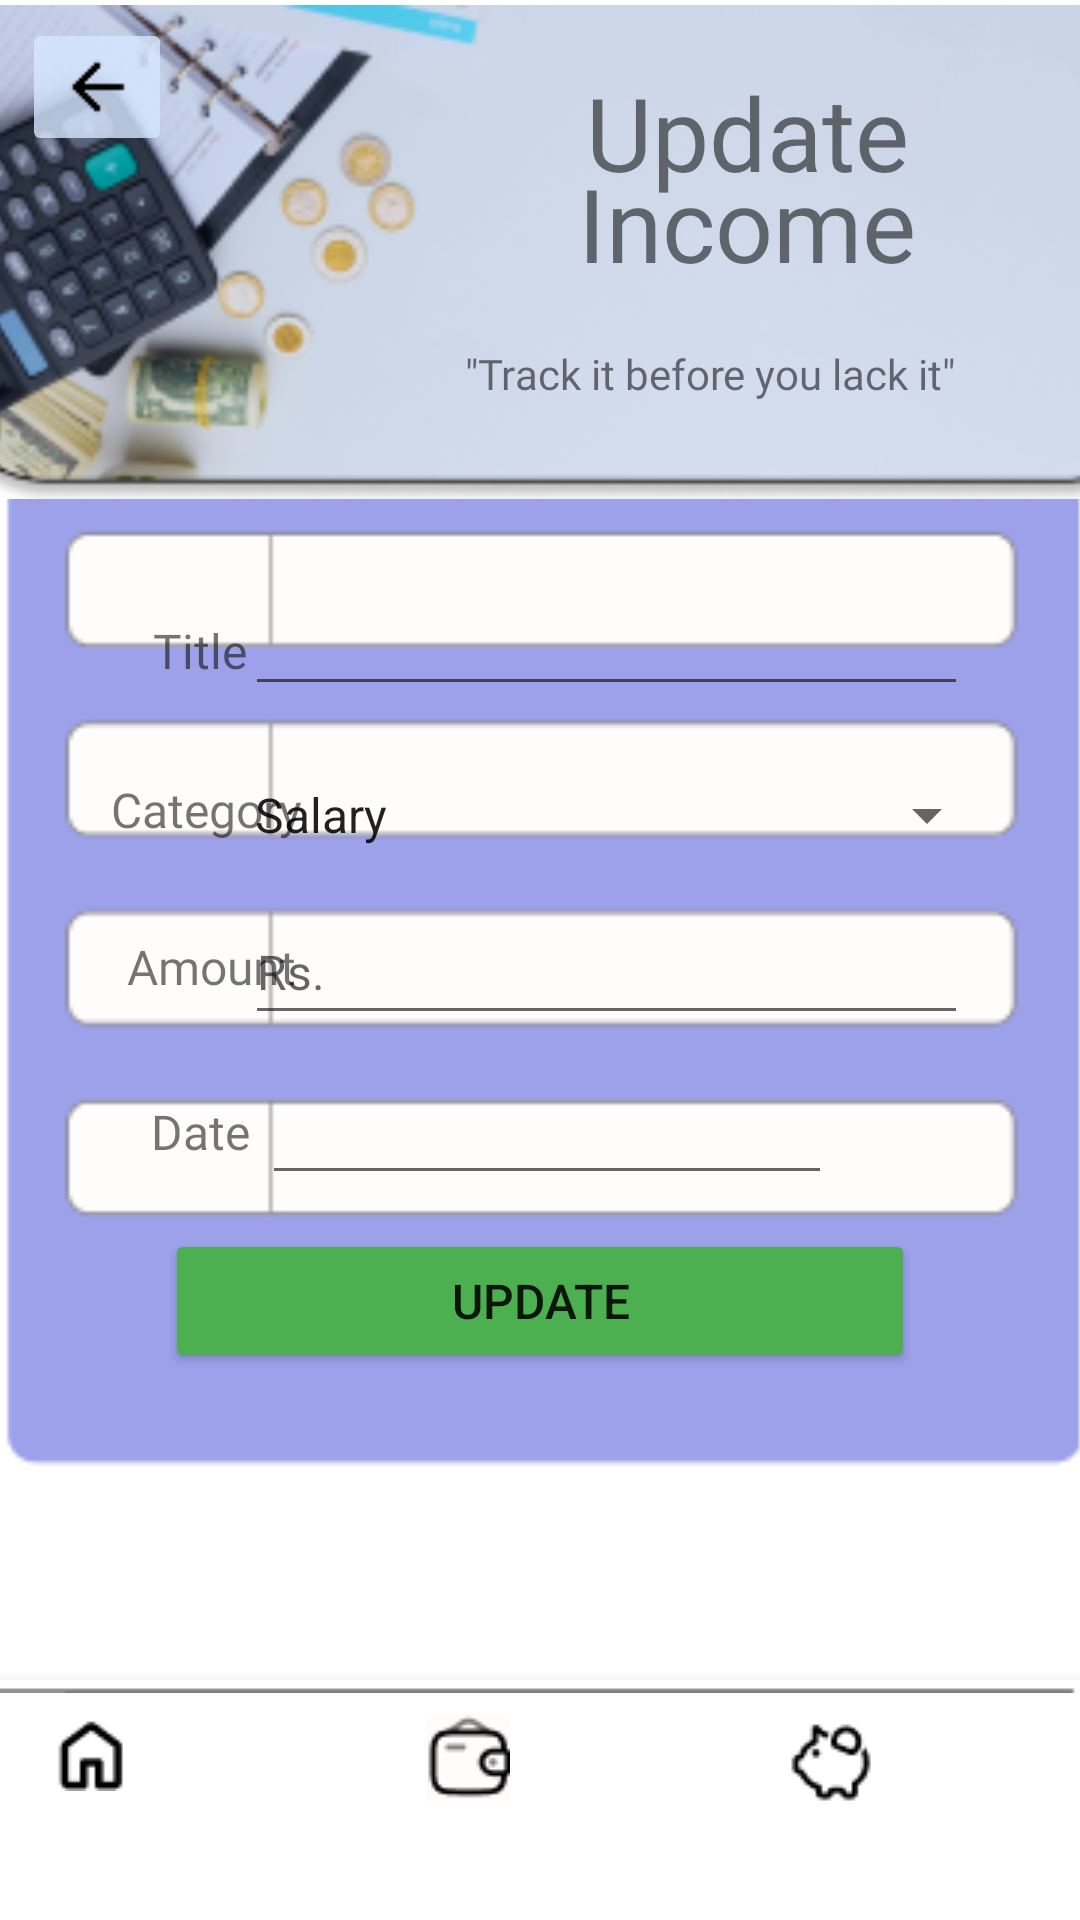

The Android layout XML behind this screen, and the referenced resources:
<!-- AndroidManifest.xml: application theme Theme.PocketPlan_2 -->
<!-- res/layout/activity_update_income.xml -->
<?xml version="1.0" encoding="utf-8"?>
<androidx.constraintlayout.widget.ConstraintLayout xmlns:android="http://schemas.android.com/apk/res/android"
    xmlns:app="http://schemas.android.com/apk/res-auto"
    xmlns:tools="http://schemas.android.com/tools"
    android:id="@+id/UpdateIncome"
    android:layout_width="match_parent"
    android:layout_height="match_parent"
    tools:context=".UpdateIncome">

    <ImageView
        android:id="@+id/formLayoutAI2"
        android:layout_width="361dp"
        android:layout_height="352dp"
        app:layout_constraintBottom_toBottomOf="parent"
        app:layout_constraintEnd_toEndOf="parent"
        app:layout_constraintStart_toStartOf="parent"
        app:layout_constraintTop_toTopOf="parent"
        app:layout_constraintVertical_bias="0.498"
        app:srcCompat="@drawable/formlayout" />

    <TextView
        android:id="@+id/textView59"
        android:layout_width="wrap_content"
        android:layout_height="wrap_content"
        android:layout_marginTop="4dp"
        android:fontFamily="@font/kreon_medium"
        android:text="@string/Date"
        android:textSize="16sp"
        app:layout_constraintBottom_toBottomOf="parent"
        app:layout_constraintEnd_toEndOf="parent"
        app:layout_constraintHorizontal_bias="0.154"
        app:layout_constraintStart_toStartOf="parent"
        app:layout_constraintTop_toTopOf="parent"
        app:layout_constraintVertical_bias="0.59" />

    <TextView
        android:id="@+id/textView60"
        android:layout_width="wrap_content"
        android:layout_height="wrap_content"
        android:layout_marginTop="8dp"
        android:fontFamily="@font/kreon_medium"
        android:text="@string/Amount"
        android:textSize="16sp"
        app:layout_constraintBottom_toBottomOf="parent"
        app:layout_constraintEnd_toEndOf="parent"
        app:layout_constraintHorizontal_bias="0.139"
        app:layout_constraintStart_toStartOf="parent"
        app:layout_constraintTop_toTopOf="parent"
        app:layout_constraintVertical_bias="0.497" />

    <TextView
        android:id="@+id/textView61"
        android:layout_width="wrap_content"
        android:layout_height="wrap_content"
        android:fontFamily="@font/kreon_medium"
        android:text="@string/Category"
        android:textSize="16sp"
        app:layout_constraintBottom_toBottomOf="parent"
        app:layout_constraintEnd_toEndOf="parent"
        app:layout_constraintHorizontal_bias="0.125"
        app:layout_constraintStart_toStartOf="parent"
        app:layout_constraintTop_toTopOf="parent"
        app:layout_constraintVertical_bias="0.419" />

    <TextView
        android:id="@+id/textView62"
        android:layout_width="wrap_content"
        android:layout_height="wrap_content"
        android:fontFamily="@font/kreon_medium"
        android:text="@string/title"
        android:textSize="16sp"
        app:layout_constraintBottom_toBottomOf="parent"
        app:layout_constraintEnd_toEndOf="parent"
        app:layout_constraintHorizontal_bias="0.155"
        app:layout_constraintStart_toStartOf="parent"
        app:layout_constraintTop_toTopOf="parent"
        app:layout_constraintVertical_bias="0.333" />

    <Button
        android:id="@+id/UpdateBtnUI"
        android:layout_width="250dp"
        android:layout_height="wrap_content"
        android:backgroundTint="@color/BtnGreen"
        android:text="@string/Update"
        android:textSize="16sp"
        app:cornerRadius="10dp"
        app:layout_constraintBottom_toBottomOf="parent"
        app:layout_constraintEnd_toEndOf="parent"
        app:layout_constraintStart_toStartOf="parent"
        app:layout_constraintTop_toTopOf="parent"
        app:layout_constraintVertical_bias="0.692" />

    <EditText
        android:id="@+id/edtDateUI"
        android:layout_width="wrap_content"
        android:layout_height="wrap_content"
        android:ems="10"
        android:inputType="date"
        android:textSize="16sp"
        app:layout_constraintBottom_toBottomOf="parent"
        app:layout_constraintEnd_toEndOf="parent"
        app:layout_constraintHorizontal_bias="0.513"
        app:layout_constraintStart_toStartOf="parent"
        app:layout_constraintTop_toTopOf="parent"
        app:layout_constraintVertical_bias="0.598" />

    <EditText
        android:id="@+id/edtAmountUI"
        android:layout_width="241dp"
        android:layout_height="45dp"
        android:layout_marginLeft="10dp"
        android:layout_marginTop="10dp"
        android:ems="10"
        android:hint="@string/Rs"
        android:inputType="text"
        android:textSize="16sp"
        app:layout_constraintBottom_toBottomOf="parent"
        app:layout_constraintEnd_toEndOf="parent"
        app:layout_constraintHorizontal_bias="0.658"
        app:layout_constraintStart_toStartOf="parent"
        app:layout_constraintTop_toTopOf="parent"
        app:layout_constraintVertical_bias="0.496" />

    <Spinner
        android:id="@+id/spinnerCategoryUI"
        android:layout_width="256dp"
        android:layout_height="42dp"
        android:entries="@array/category_array"
        app:layout_constraintBottom_toBottomOf="parent"
        app:layout_constraintEnd_toEndOf="parent"
        app:layout_constraintHorizontal_bias="0.741"
        app:layout_constraintStart_toStartOf="parent"
        app:layout_constraintTop_toTopOf="parent"
        app:layout_constraintVertical_bias="0.419" />

    <EditText
        android:id="@+id/edtTitleUI"
        android:layout_width="241dp"
        android:layout_height="45dp"
        android:layout_marginLeft="10dp"
        android:ems="10"
        android:inputType="text"
        android:textSize="16sp"
        app:layout_constraintBottom_toBottomOf="parent"
        app:layout_constraintEnd_toEndOf="parent"
        app:layout_constraintHorizontal_bias="0.658"
        app:layout_constraintStart_toStartOf="parent"
        app:layout_constraintTop_toTopOf="parent"
        app:layout_constraintVertical_bias="0.32" />

    <com.google.android.material.bottomnavigation.BottomNavigationView
        android:id="@+id/bottomNavigationView"
        android:layout_width="409dp"
        android:layout_height="80dp"
        app:backgroundTint="@color/white"
        app:layout_constraintBottom_toBottomOf="parent"
        app:layout_constraintEnd_toEndOf="parent"
        app:layout_constraintHorizontal_bias="1.0"
        app:layout_constraintStart_toStartOf="parent"
        app:layout_constraintTop_toTopOf="parent"
        app:layout_constraintVertical_bias="1.0">

        <ImageView
            android:id="@+id/imageView4"
            android:layout_width="wrap_content"
            android:layout_height="wrap_content"
            app:srcCompat="@drawable/table2" />

        <androidx.constraintlayout.widget.ConstraintLayout
            android:layout_width="411dp"
            android:layout_height="match_parent">

            <ImageButton
                android:id="@+id/SavingsTab"
                android:layout_width="wrap_content"
                android:layout_height="wrap_content"
                android:backgroundTint="@color/white"
                app:layout_constraintBottom_toBottomOf="parent"
                app:layout_constraintEnd_toEndOf="parent"
                app:layout_constraintHorizontal_bias="0.836"
                app:layout_constraintStart_toStartOf="parent"
                app:layout_constraintTop_toTopOf="parent"
                app:layout_constraintVertical_bias="0.117"
                app:srcCompat="@drawable/savingsel" />

            <ImageButton
                android:id="@+id/BudhetTab"
                android:layout_width="wrap_content"
                android:layout_height="wrap_content"
                android:backgroundTint="@color/white"
                app:layout_constraintBottom_toBottomOf="parent"
                app:layout_constraintEnd_toEndOf="parent"
                app:layout_constraintHorizontal_bias="0.498"
                app:layout_constraintStart_toStartOf="parent"
                app:layout_constraintTop_toTopOf="parent"
                app:layout_constraintVertical_bias="0.032"
                app:srcCompat="@drawable/walletnt" />

            <ImageButton
                android:id="@+id/HomeTab"
                android:layout_width="wrap_content"
                android:layout_height="wrap_content"
                android:layout_marginLeft="5dp"
                android:backgroundTint="@color/white"
                app:layout_constraintBottom_toBottomOf="parent"
                app:layout_constraintEnd_toEndOf="parent"
                app:layout_constraintHorizontal_bias="0.138"
                app:layout_constraintStart_toStartOf="parent"
                app:layout_constraintTop_toTopOf="parent"
                app:layout_constraintVertical_bias="0.055"
                app:srcCompat="@drawable/homent" />

        </androidx.constraintlayout.widget.ConstraintLayout>

    </com.google.android.material.bottomnavigation.BottomNavigationView>

    <ImageView
        android:id="@+id/imageView17"
        android:layout_width="408dp"
        android:layout_height="168dp"
        app:layout_constraintBottom_toBottomOf="parent"
        app:layout_constraintEnd_toEndOf="parent"
        app:layout_constraintHorizontal_bias="0.404"
        app:layout_constraintStart_toStartOf="parent"
        app:layout_constraintTop_toTopOf="parent"
        app:layout_constraintVertical_bias="0.0"
        app:srcCompat="@drawable/hometop" />

    <ImageButton
        android:id="@+id/backBtn"
        android:layout_width="wrap_content"
        android:layout_height="wrap_content"
        android:backgroundTint="@color/StatusBar"
        app:layout_constraintBottom_toBottomOf="parent"
        app:layout_constraintEnd_toEndOf="parent"
        app:layout_constraintHorizontal_bias="0.024"
        app:layout_constraintStart_toStartOf="parent"
        app:layout_constraintTop_toTopOf="parent"
        app:layout_constraintVertical_bias="0.01"
        app:srcCompat="@drawable/backbtn" />

    <TextView
        android:id="@+id/textView58"
        android:layout_width="wrap_content"
        android:layout_height="wrap_content"
        android:fontFamily="@font/kreon_medium"
        android:text="@string/QuoteTH"
        app:layout_constraintBottom_toBottomOf="parent"
        app:layout_constraintEnd_toEndOf="parent"
        app:layout_constraintHorizontal_bias="0.788"
        app:layout_constraintStart_toStartOf="parent"
        app:layout_constraintTop_toTopOf="parent"
        app:layout_constraintVertical_bias="0.185" />

    <TextView
        android:id="@+id/textView57"
        android:layout_width="wrap_content"
        android:layout_height="wrap_content"
        android:fontFamily="@font/kreon_medium"
        android:lineSpacingExtra="-10dp"
        android:text="@string/UpdateIncome"
        android:textAlignment="center"
        android:textSize="34sp"
        app:layout_constraintBottom_toBottomOf="parent"
        app:layout_constraintEnd_toEndOf="parent"
        app:layout_constraintHorizontal_bias="0.779"
        app:layout_constraintStart_toStartOf="parent"
        app:layout_constraintTop_toTopOf="parent"
        app:layout_constraintVertical_bias="0.038" />
</androidx.constraintlayout.widget.ConstraintLayout>
<!-- resources referenced by this layout -->
<resources>
  <string-array name="category_array">
          <item>Salary</item>
          <item>Business</item>
          <item>Other</item>
      </string-array>
  <color name="BtnGreen">#4CAF50</color>
  <color name="StatusBar">#CED7E7FF</color>
  <color name="white">#FFFFFFFF</color>
  <!-- drawable backbtn: png bitmap (drawable, 220 bytes) -->
  <!-- drawable formlayout: png bitmap (drawable, 2819 bytes) -->
  <!-- drawable homent: png bitmap (drawable, 471 bytes) -->
  <!-- drawable hometop: png bitmap (drawable, 46956 bytes) -->
  <!-- drawable savingsel: png bitmap (drawable, 716 bytes) -->
  <!-- drawable table2: png bitmap (drawable, 193 bytes) -->
  <!-- drawable walletnt: png bitmap (drawable, 894 bytes) -->
  <string name="Amount">Amount</string>
  <string name="Category">Category</string>
  <string name="Date">Date</string>
  <string name="QuoteTH">\"Track it before you lack it\"</string>
  <string name="Rs">Rs.</string>
  <string name="Update">Update</string>
  <string name="UpdateIncome">Update\nIncome</string>
  <string name="title">Title</string>
  <style name="Theme.PocketPlan_2" parent="Theme.MaterialComponents.DayNight.NoActionBar">
          
          <item name="colorPrimary">@color/purple_500</item>
          <item name="colorPrimaryVariant">@color/purple_700</item>
          <item name="colorOnPrimary">@color/white</item>
          
          <item name="colorSecondary">@color/teal_200</item>
          <item name="colorSecondaryVariant">@color/teal_700</item>
          <item name="colorOnSecondary">@color/black</item>
          
          <item name="android:statusBarColor">?attr/colorPrimaryVariant</item>
          
      </style>
  <color name="purple_500">#FF6200EE</color>
  <color name="purple_700">#FF3700B3</color>
  <color name="teal_200">#FF03DAC5</color>
  <color name="teal_700">#FF018786</color>
  <color name="black">#FF000000</color>
</resources>
